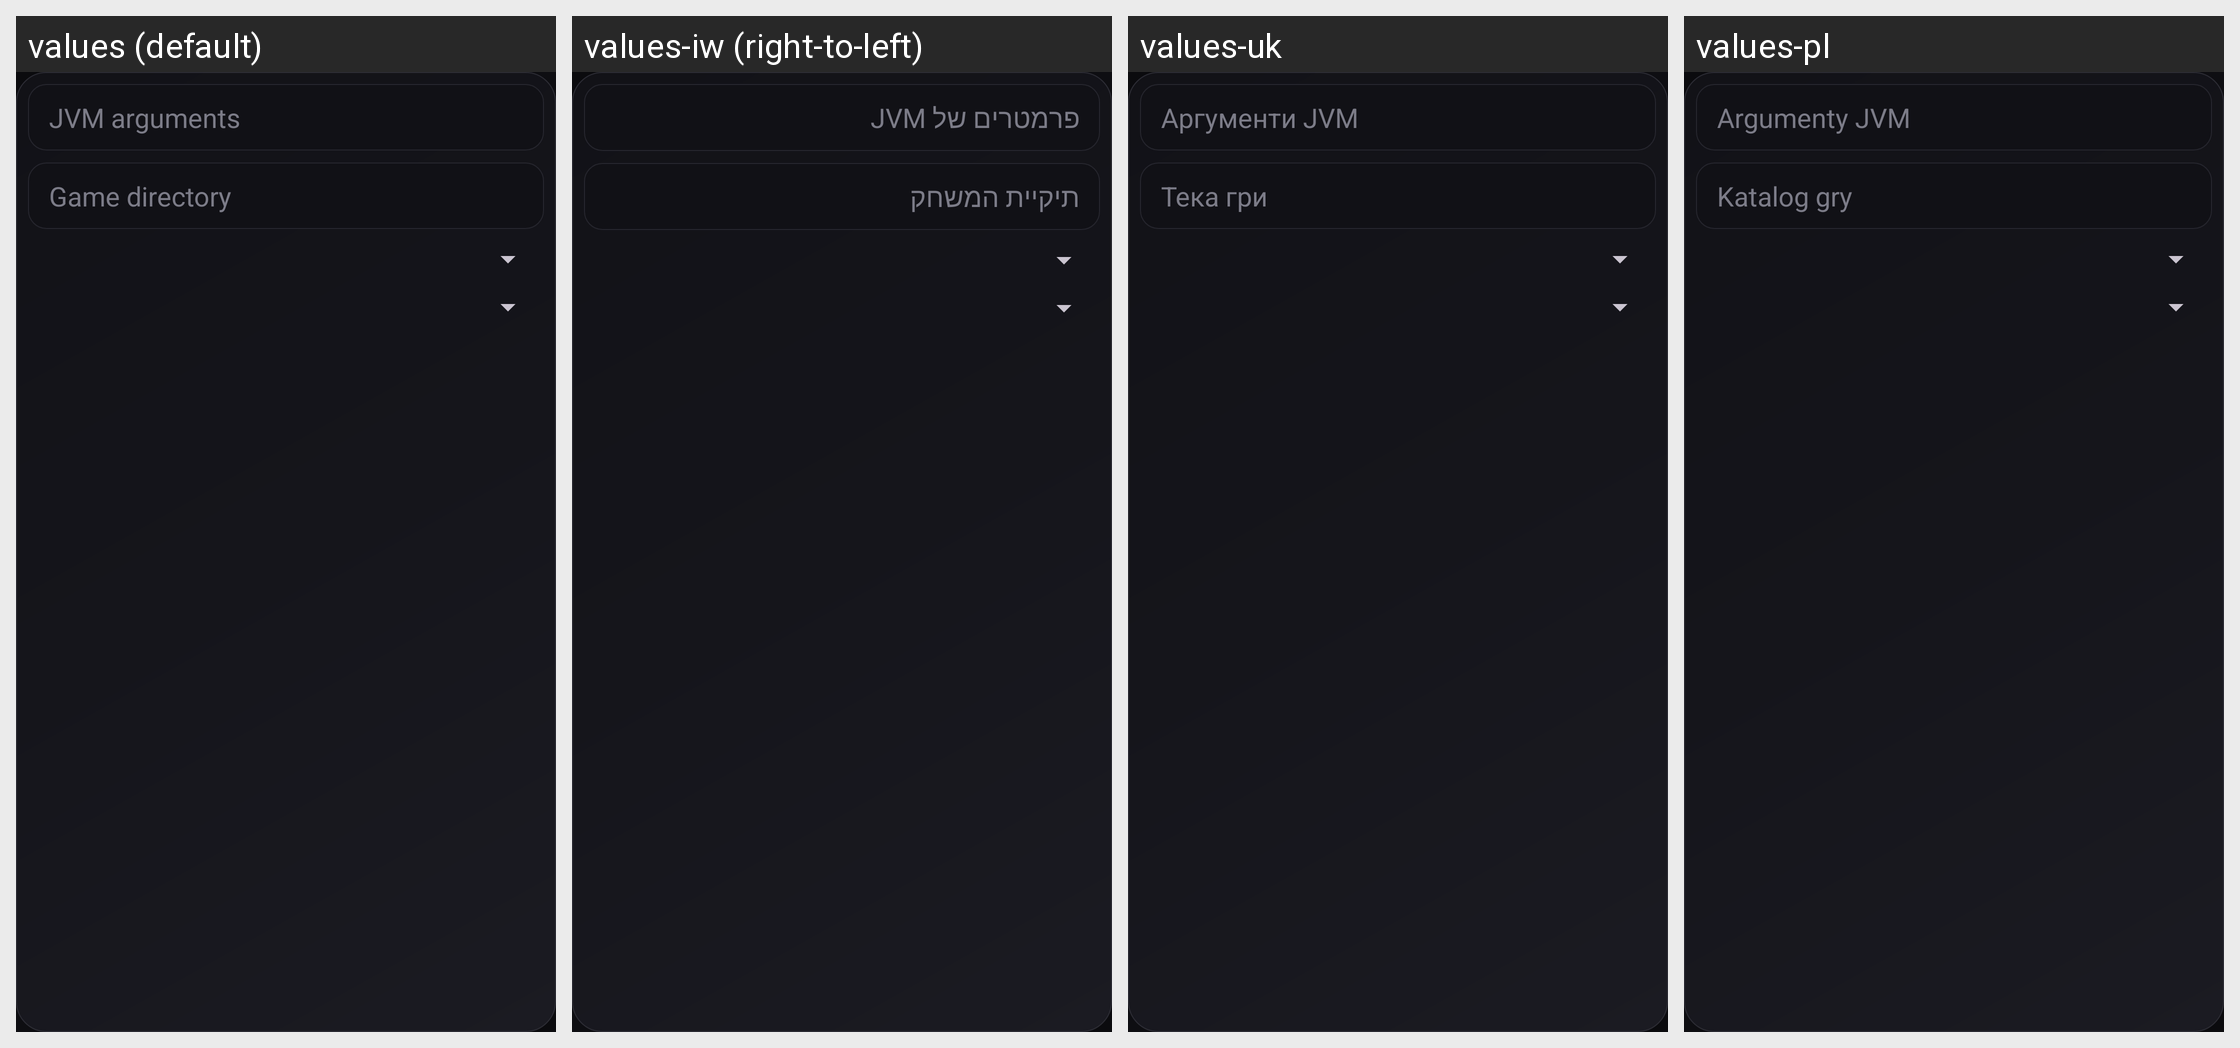

Translations of the strings shown on this Android screen, per locale in the grid:
Android screen res/layout/dialog_per_version_control.xml rendered under 4 locales, left to right: values (default), values-iw (right-to-left), values-uk, values-pl. Device: Nexus 5 (rendered at 1080×1920; each locale shown at half size, 540×960, under a caption strip naming it); theme AppTheme.
Other locales in the repository, not shown: values-af, values-ar, values-az-rAZ, values-ba, values-bn-rBD, values-bn-rIN, values-ca, values-cs, values-da, values-de, values-el, values-en-rGB, values-es, values-et-rEE, values-fa-rIR, values-fi, values-fil, values-fr, values-hi, values-hu, values-in, values-it, values-ja, values-kk, values-ko, values-la, values-lol-rAA, values-lt, values-mn-rMN, values-ms, values-nl, values-no, values-pt, values-pt-rBR, values-ro, values-rpr, values-ru, values-sk-rSK, values-sr, values-sr-rCS, values-sv, values-th, values-tr, values-tt, values-vi, values-zh-rCN, values-zh-rTW.
Strings drawn on this screen, with the default value and each locale's value (text and hints the layout hard-codes, and strings that could not be matched under every locale, appear in the picture but are not listed):

pvc_jvmArgs
  values: JVM arguments
  values-iw: פרמטרים של JVM
  values-uk: Аргументи JVM
  values-pl: Argumenty JVM

pvc_gameDirectory
  values: Game directory
  values-iw: תיקיית המשחק
  values-uk: Тека гри
  values-pl: Katalog gry
